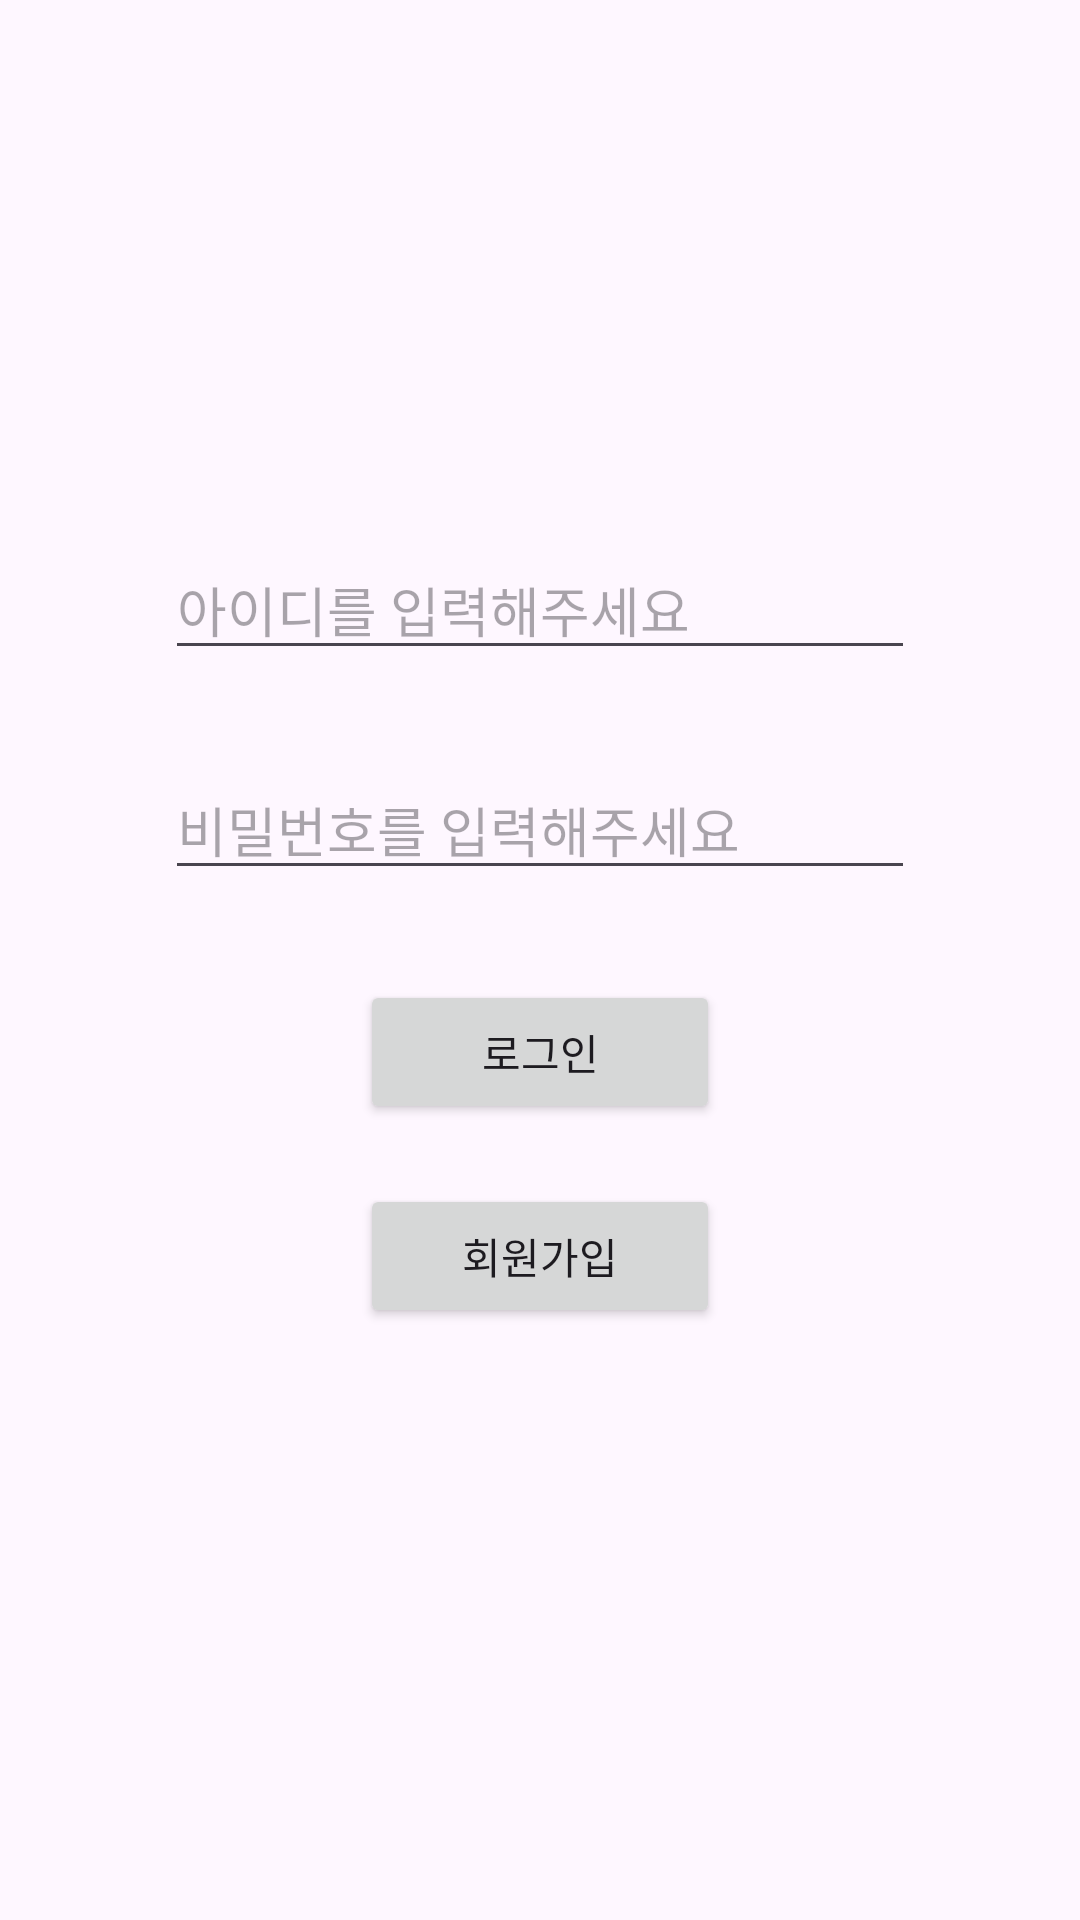

Produce the Android XML layout that renders to this screen, including the resource entries it uses.
<!-- AndroidManifest.xml: application theme Theme.NBCSNS3조 -->
<!-- res/layout/activity_sign_in.xml -->
<?xml version="1.0" encoding="utf-8"?>
<androidx.constraintlayout.widget.ConstraintLayout xmlns:android="http://schemas.android.com/apk/res/android"
    xmlns:app="http://schemas.android.com/apk/res-auto"
    xmlns:tools="http://schemas.android.com/tools"
    android:layout_width="match_parent"
    android:layout_height="match_parent"
    tools:context=".SignInActivity">


    <ImageView
        android:id="@+id/mainImage"
        android:layout_width="wrap_content"
        android:layout_height="wrap_content"
        android:layout_marginTop="150dp"
        app:layout_constraintEnd_toEndOf="parent"
        app:layout_constraintStart_toStartOf="parent"
        app:layout_constraintTop_toTopOf="parent"
        tools:srcCompat="@tools:sample/avatars" />

    <EditText
        android:id="@+id/userId"
        android:layout_width="250dp"
        android:layout_height="wrap_content"
        android:layout_marginTop="30dp"
        android:hint="@string/input_id"
        app:layout_constraintEnd_toEndOf="@id/mainImage"
        app:layout_constraintStart_toStartOf="@id/mainImage"
        app:layout_constraintTop_toBottomOf="@id/mainImage" />

    <EditText
        android:id="@+id/userPw"
        android:layout_width="250dp"
        android:layout_height="wrap_content"
        android:layout_marginTop="30dp"
        android:hint="@string/input_pw"
        android:inputType="textPassword"
        app:layout_constraintEnd_toEndOf="@id/userId"
        app:layout_constraintStart_toStartOf="@id/userId"
        app:layout_constraintTop_toBottomOf="@id/userId" />

    <Button
        android:id="@+id/signInButton"
        android:layout_width="120dp"
        android:layout_height="wrap_content"
        android:layout_marginTop="30dp"
        android:text="@string/sign_in"
        app:layout_constraintEnd_toEndOf="@id/userPw"
        app:layout_constraintStart_toStartOf="@id/userPw"
        app:layout_constraintTop_toBottomOf="@id/userPw" />

    <Button
        android:id="@+id/signUpButton"
        android:layout_width="120dp"
        android:layout_height="wrap_content"
        android:layout_marginTop="20dp"
        android:text="@string/sign_up"
        app:layout_constraintEnd_toEndOf="@id/signInButton"
        app:layout_constraintStart_toStartOf="@id/signInButton"
        app:layout_constraintTop_toBottomOf="@id/signInButton" />

</androidx.constraintlayout.widget.ConstraintLayout>
<!-- resources referenced by this layout -->
<resources>
  <string name="input_id">아이디를 입력해주세요</string>
  <string name="input_pw">비밀번호를 입력해주세요</string>
  <string name="sign_in">로그인</string>
  <string name="sign_up">회원가입</string>
  <style name="Theme.NBCSNS3조" parent="Base.Theme.NBCSNS3조" />
  <style name="Base.Theme.NBCSNS3조" parent="Theme.Material3.DayNight.NoActionBar">
          
          
      </style>
</resources>
